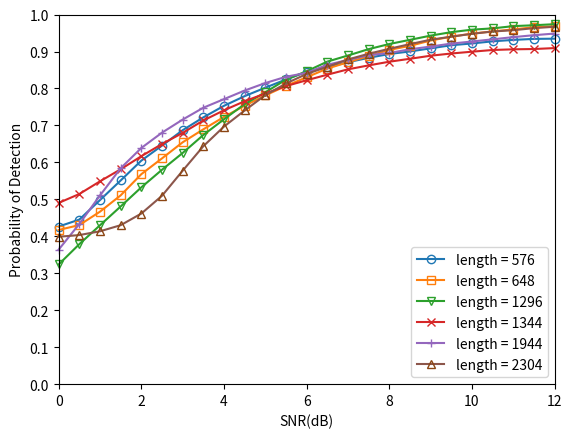

This chart was generated by the following Python code:
#!/usr/bin/env python
# -*- coding: utf-8 -*-
"""
-------------------------------------------------
    @File:         result-awgn-conv
[redacted]
    @Since:        python3.9
    @Version:      V1.0
    @Date:         2021/10/17 16:07
    @Description:  
-------------------------------------------------
    @Change:
        2021/10/17 16:07
-------------------------------------------------
"""

# encoding=utf-8
import matplotlib.pyplot as plt
import numpy
from matplotlib import ticker

x = [0.0, 0.5, 1.0, 1.5, 2.0, 2.5, 3.0, 3.5, 4.0, 4.5, 5.0, 5.5, 6.0, 6.5, 7.0, 7.5, 8.0, 8.5, 9.0, 9.5, 10.0, 10.5, 11.0, 11.5, 12.0]

'''
         0.0,       0.5,      1.0,     1.5,      2.0,      2.5,      3.0,      3.5,      4.0,     4.5,       5.0,      5.5,      6.0,      6.5,       7.0,     7.5,      8.0,      8.5,     9.0,       9.5,      10.0,     10.5,    11.0,     11.5,     12.0
'''
y1 = [0.426443, 0.445312, 0.498062, 0.551085, 0.604828, 0.645433, 0.687104, 0.721818, 0.753108, 0.779324, 0.802174, 0.824322, 0.845101, 0.857515, 0.870986, 0.882994, 0.893333, 0.900191, 0.908621, 0.917046, 0.921811, 0.927587, 0.931434, 0.934170, 0.934737]
y2 = [0.417166, 0.430482, 0.466667, 0.510807, 0.568152, 0.610855, 0.654375, 0.689507, 0.723115, 0.753403, 0.781282, 0.806950, 0.830443, 0.853821, 0.871170, 0.887683, 0.904431, 0.915383, 0.929765, 0.940154, 0.948434, 0.954350, 0.959847, 0.965739, 0.968281]
y3 = [0.323851, 0.378785, 0.429908, 0.480783, 0.532510, 0.580107, 0.625506, 0.674137, 0.716702, 0.757739, 0.789681, 0.824000, 0.846622, 0.872677, 0.889231, 0.906457, 0.920299, 0.931626, 0.943025, 0.952432, 0.959132, 0.962643, 0.968689, 0.971087, 0.973964]
y4 = [0.490401, 0.514475, 0.548789, 0.581395, 0.616766, 0.649686, 0.679878, 0.713405, 0.741000, 0.765522, 0.786409, 0.806562, 0.822272, 0.837319, 0.851810, 0.862485, 0.872422, 0.880372, 0.888654, 0.894644, 0.899522, 0.904150, 0.905946, 0.906768, 0.909286]
y5 = [0.364008, 0.433400, 0.510623, 0.584167, 0.639004, 0.680459, 0.715822, 0.747917, 0.771159, 0.794427, 0.814701, 0.831693, 0.842368, 0.864077, 0.877188, 0.890324, 0.896000, 0.906000, 0.913446, 0.921441, 0.927087, 0.932984, 0.939006, 0.944156, 0.948661]
y6 = [0.398810, 0.403386, 0.413598, 0.430075, 0.461587, 0.509692, 0.577464, 0.643753, 0.696948, 0.740428, 0.781980, 0.813511, 0.839343, 0.858755, 0.878496, 0.893952, 0.907407, 0.920000, 0.931959, 0.940206, 0.947907, 0.954215, 0.957656, 0.963288, 0.967000]

# y1 = [0.426443, 0.445312, 0.498062, 0.591085, 0.664828, 0.715433, 0.747104, 0.763818, 0.778108, 0.789324, 0.800174, 0.809322, 0.820101, 0.825515, 0.830986, 0.832994, 0.836333, 0.839191, 0.843621, 0.848046, 0.851811, 0.856587, 0.859494, 0.864170, 0.869737]
# y2 = [0.417166, 0.430482, 0.466667, 0.550807, 0.628152, 0.700855, 0.734375, 0.754507, 0.775115, 0.788403, 0.801282, 0.816950, 0.825443, 0.833821, 0.846170, 0.854431, 0.867683, 0.875383, 0.884765, 0.895154, 0.905434, 0.915350, 0.925847, 0.932739, 0.940281]
# y3 = [0.323851, 0.328785, 0.339908, 0.360783, 0.382510, 0.430107, 0.525506, 0.654137, 0.726702, 0.772739, 0.804681, 0.824000, 0.831622, 0.838677, 0.844231, 0.846457, 0.850277, 0.853626, 0.858025, 0.862432, 0.866132, 0.870643, 0.874689, 0.878087, 0.882964]
# y4 = [0.485401, 0.489475, 0.498789, 0.511395, 0.536766, 0.594686, 0.664878, 0.753405, 0.796000, 0.810522, 0.819409, 0.826562, 0.832272, 0.840319, 0.843810, 0.849485, 0.855422, 0.864372, 0.869654, 0.877644, 0.885522, 0.891150, 0.900946, 0.906768, 0.911288]
# y5 = [0.364008, 0.373400, 0.400623, 0.434167, 0.539004, 0.677459, 0.760822, 0.797917, 0.811159, 0.824427, 0.834701, 0.844693, 0.852368, 0.861077, 0.867188, 0.875324, 0.882000, 0.888000, 0.893446, 0.896441, 0.902087, 0.907984, 0.914006, 0.919156, 0.928661]
# y6 = [0.398810, 0.413386, 0.448598, 0.490075, 0.561587, 0.639692, 0.712464, 0.763753, 0.806948, 0.830428, 0.851980, 0.863511, 0.874343, 0.883755, 0.893496, 0.900652, 0.907407, 0.913000, 0.916959, 0.920206, 0.923907, 0.926215, 0.929656, 0.932288, 0.935000]

# z1 = [0.5000, 0.6000, 0.70, 0.80, 0.90, 0.99, 1.0, 1.0, 1.0, 1.0, 1.0, 1.0, 1.0, 1.0, 1.0, 1.0]
# z2 = [0.2567, 0.2753, 0.32, 0.39, 0.57, 0.98, 1.0, 1.0, 1.0, 1.0, 1.0, 1.0, 1.0, 1.0, 1.0, 1.0]
# z3 = [0.2100, 0.2500, 0.29, 0.33, 0.42, 0.83, 0.98, 1.0, 1.0, 1.0, 1.0, 1.0, 1.0, 1.0, 1.0, 1.0]
# z4 = [0.1200, 0.2300, 0.34, 0.45, 0.57, 0.68, 0.96, 1.0, 1.0, 1.0, 1.0, 1.0, 1.0, 1.0, 1.0, 1.0]

ax = plt.gca()

ax.plot(x, y1, marker='o', clip_on=False, label=u'length = 576', mfc=(0.1217, 0.4667, 0.7059, 0),
        mec=(0.1217, 0.4667, 0.7059))
ax.plot(x, y2, marker='s', clip_on=False, label=u'length = 648', mfc=(1.0000, 0.4980, 0.0549, 0),
        mec=(1.0000, 0.4980, 0.0549))
ax.plot(x, y3, marker='v', clip_on=False, label=u'length = 1296', mfc=(0.1725, 0.6275, 0.1725, 0),
        mec=(0.1725, 0.6275, 0.1725))
ax.plot(x, y4, marker='x', clip_on=False, label=u'length = 1344', mfc=(0.8392, 0.1529, 0.1569, 0),
        mec=(0.8392, 0.1529, 0.1569))
ax.plot(x, y5, marker='+', clip_on=False, label=u'length = 1944', mfc=(0.5804, 0.4039, 0.7411, 0),
        mec=(0.5804, 0.4039, 0.7411))
ax.plot(x, y6, marker='^', clip_on=False, label=u'length = 2304', mfc=(0.5451, 0.2706, 0.0745, 0),
        mec=(0.5451, 0.2706, 0.0745))

# ax.plot(x, z1, marker='o', clip_on=False, label=u'L1 Ref [16]', mfc=(0, 0, 0, 0), mec=(0, 0, 0), color='k',
#         linestyle='dashed')
# ax.plot(x, z2, marker='s', clip_on=False, label=u'L2 Ref [16]', mfc=(0, 0, 0, 0), mec=(0, 0, 0), color='k',
#         linestyle='dashed')
# ax.plot(x, z3, marker='v', clip_on=False, label=u'L3 Ref [16]', mfc=(0, 0, 0, 0), mec=(0, 0, 0), color='k',
#         linestyle='dashed')
# ax.plot(x, z4, marker='x', clip_on=False, label=u'L4 Ref [16]', mfc=(0, 0, 0, 0), mec=(0, 0, 0), color='k',
#         linestyle='dashed')

ax.legend(loc='lower right')  # 让图例生效

ax.set_xlim(0, 12)
ax.set_ylim(0, 1)
ax.yaxis.set_major_locator(ticker.MultipleLocator(0.1))

ax.set_xlabel(u"SNR(dB)")
ax.set_ylabel(u"Probability of Detection")

plt.margins(0)

plt.show()
